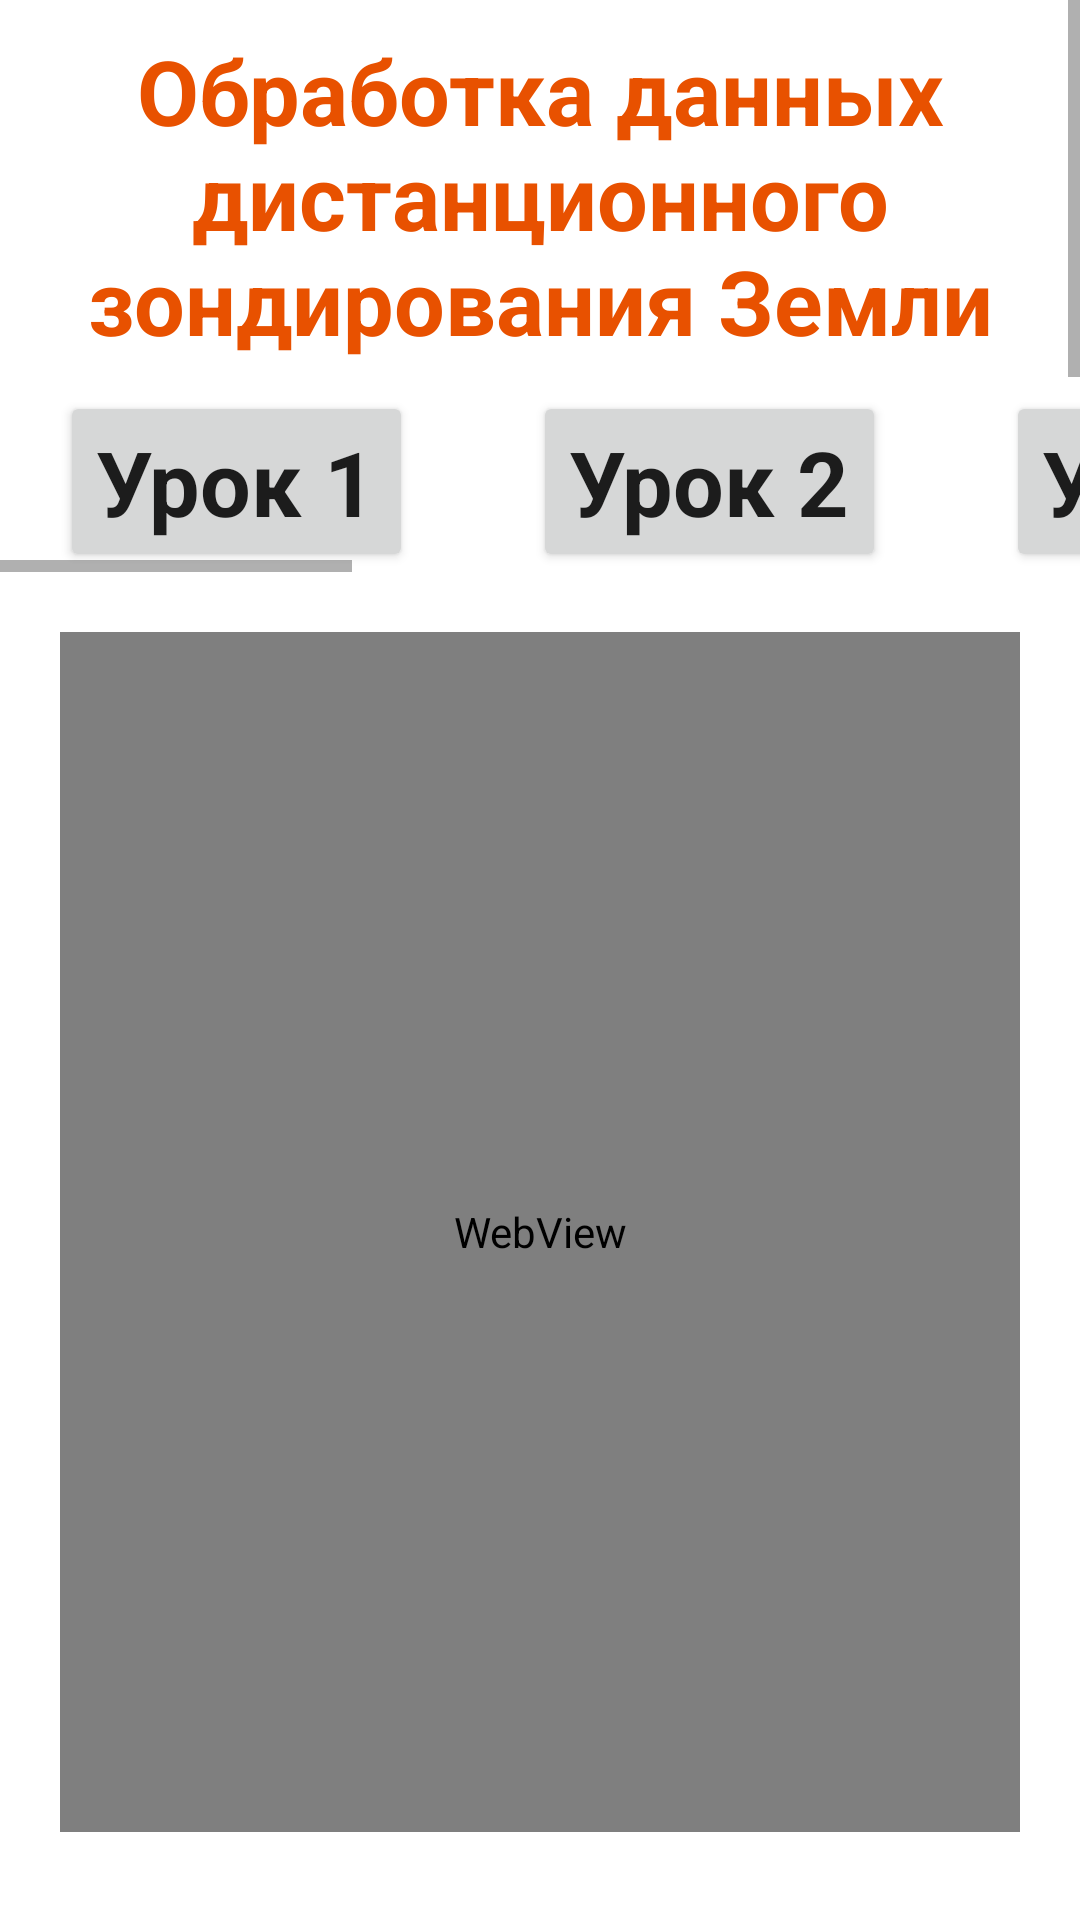

Android layout source for this screen:
<!-- AndroidManifest.xml: application theme Theme.Extarnal_piloting -->
<!-- res/layout/fragment_processing.xml -->
<?xml version="1.0" encoding="utf-8"?>
<FrameLayout xmlns:android="http://schemas.android.com/apk/res/android"
    xmlns:tools="http://schemas.android.com/tools"
    android:layout_width="match_parent"
    android:layout_height="match_parent"
    tools:context=".processingFragment">


    <ScrollView
        android:layout_width="match_parent"
        android:layout_height="match_parent">
        <LinearLayout
            android:layout_width="match_parent"
            android:layout_height="match_parent"
            android:orientation="vertical"
            android:gravity="center">


            <TextView
                android:layout_width="match_parent"
                android:layout_height="match_parent"
                android:layout_margin="10dp"
                android:text="@string/name_module4"
                android:gravity="center"
                android:textSize="30dp"
                android:textColor="@color/orange"
                android:textStyle="bold"/>

            <HorizontalScrollView
                android:layout_width="match_parent"
                android:layout_height="wrap_content">

                <LinearLayout
                    android:layout_width="match_parent"
                    android:layout_height="wrap_content"
                    android:orientation="horizontal">

                <Button
                    android:id="@+id/lesson1"
                    android:text="@string/processing1"
                    style="@style/MyButton"/>

                    <Button
                        android:id="@+id/lesson2"
                        style="@style/MyButton"
                        android:text="@string/processing2"/>

                    <Button
                        android:id="@+id/lesson3"
                        android:text="@string/processing3"
                        style="@style/MyButton"/>

                    <Button
                        android:id="@+id/lesson4"
                        android:text="@string/processing4"
                        style="@style/MyButton"/>

                    <Button
                        android:id="@+id/lesson5"
                        android:text="@string/processing5"
                        style="@style/MyButton"/>

                    <Button
                        android:id="@+id/lesson6"
                        android:text="@string/processing6"
                        style="@style/MyButton"/>

                    <Button
                        android:id="@+id/lesson7"
                        android:text="@string/processing7"
                        style="@style/MyButton"/>


                </LinearLayout>

            </HorizontalScrollView>

            <WebView
                android:id="@+id/video1"
                style="@style/MyWebView" />

            <WebView
                android:id="@+id/video2"
                style="@style/MyWebView"/>

            <WebView
                android:id="@+id/video3"
                style="@style/MyWebView"/>

            <WebView
                android:id="@+id/video4"
                style="@style/MyWebView"
                android:layout_margin="15dp"/>

            <WebView
                android:id="@+id/video5"
                style="@style/MyWebView" />

            <WebView
                android:id="@+id/video6"
                style="@style/MyWebView" />

            <WebView
                android:id="@+id/video7"
                style="@style/MyWebView" />


        </LinearLayout>
    </ScrollView>

</FrameLayout>
<!-- resources referenced by this layout -->
<resources>
  <color name="orange">#E85100</color>
  <string name="name_module4">Обработка данных дистанционного зондирования Земли</string>
  <string name="processing1">Урок 1 </string>
  <string name="processing2">Урок 2</string>
  <string name="processing3">Урок 3</string>
  <string name="processing4">Урок 4</string>
  <string name="processing5">Урок 5</string>
  <string name="processing6">Урок 6</string>
  <string name="processing7">Урок 7</string>
  <style name="MyButton" parent="Theme.MaterialComponents.DayNight.NoActionBar">
          <item name="android:layout_height">wrap_content</item>
          <item name="android:layout_width">wrap_content</item>
          <item name="android:textSize">30sp</item>
          <item name="android:textStyle">bold</item>
          <item name="android:layout_marginHorizontal" tools:targetApi="o">20dp</item>
      </style>
  <style name="MyWebView" parent="Theme.MaterialComponents.DayNight.DarkActionBar">
          <item name="android:layout_height">400dp</item>
          <item name="android:layout_width">match_parent</item>
          <item name="android:layout_margin">20dp</item>
      </style>
  <style name="Theme.Extarnal_piloting" parent="Theme.MaterialComponents.DayNight.NoActionBar">
          
          <item name="colorPrimary">@color/blue_sky</item>
          <item name="colorPrimaryVariant">@color/blue</item>
          <item name="colorOnPrimary">@color/white</item>
          
          <item name="colorSecondary">@color/teal_200</item>
          <item name="colorSecondaryVariant">@color/teal_700</item>
          <item name="colorOnSecondary">@color/black</item>
          
          <item name="android:statusBarColor">?attr/colorPrimaryVariant</item>
          
  
  
      </style>
  <color name="blue_sky">#00D9FF</color>
  <color name="blue">#19A2B5</color>
  <color name="white">#FFFFFFFF</color>
  <color name="teal_200">#FF03DAC5</color>
  <color name="teal_700">#FF018786</color>
  <color name="black">#FF000000</color>
</resources>
